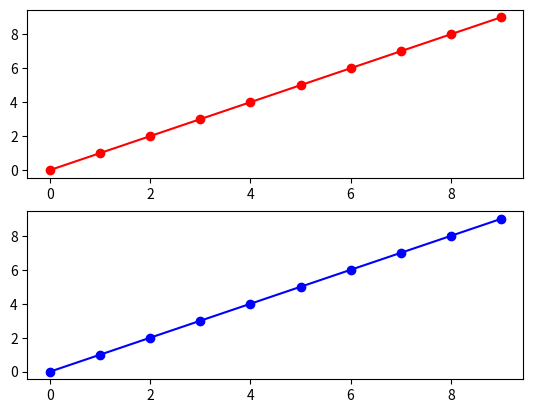

Write the Python code that produced this figure. (Note: this script raises an exception after producing the figure.)
'''
Created on 22-Sep-2014

[redacted]
'''
from matplotlib import cbook

class DataCursor(object):
    """A simple data cursor widget that displays the x,y location of a
    matplotlib artist when it is selected."""
    def __init__(self, artists, tolerance=5, offsets=(-20, 20), 
                 template='x: %0.2f\ny: %0.2f', display_all=False):
        """Create the data cursor and connect it to the relevant figure.
        "artists" is the matplotlib artist or sequence of artists that will be 
            selected. 
        "tolerance" is the radius (in points) that the mouse click must be
            within to select the artist.
        "offsets" is a tuple of (x,y) offsets in points from the selected
            point to the displayed annotation box
        "template" is the format string to be used. Note: For compatibility
            with older versions of python, this uses the old-style (%) 
            formatting specification.
        "display_all" controls whether more than one annotation box will
            be shown if there are multiple axes.  Only one will be shown
            per-axis, regardless. 
        """
        self.template = template
        self.offsets = offsets
        self.display_all = display_all
        if not cbook.iterable(artists):
            artists = [artists]
        self.artists = artists
        self.axes = tuple(set(art.axes for art in self.artists))
        self.figures = tuple(set(ax.figure for ax in self.axes))

        self.annotations = {}
        for ax in self.axes:
            self.annotations[ax] = self.annotate(ax)

        for artist in self.artists:
            artist.set_picker(tolerance)
        for fig in self.figures:
            fig.canvas.mpl_connect('pick_event', self)

    def annotate(self, ax):
        """Draws and hides the annotation box for the given axis "ax"."""
        annotation = ax.annotate(self.template, xy=(0, 0), ha='right',
                xytext=self.offsets, textcoords='offset points', va='bottom',
                bbox=dict(boxstyle='round,pad=0.5', fc='yellow', alpha=0.5),
                arrowprops=dict(arrowstyle='->', connectionstyle='arc3,rad=0')
                )
        annotation.set_visible(False)
        return annotation

    def __call__(self, event):
        """Intended to be called through "mpl_connect"."""
        # Rather than trying to interpolate, just display the clicked coords
        # This will only be called if it's within "tolerance", anyway.
        x, y = event.mouseevent.xdata, event.mouseevent.ydata
        annotation = self.annotations[event.artist.axes]
        if x is not None:
            if not self.display_all:
                # Hide any other annotation boxes...
                for ann in self.annotations.values():
                    ann.set_visible(False)
            # Update the annotation in the current axis..
            annotation.xy = x, y
            annotation.set_text(self.template % (x, y))
            annotation.set_visible(True)
            event.canvas.draw()

if __name__ == '__main__':
    import matplotlib.pyplot as plt
    plt.figure()
    plt.subplot(2,1,1)
    line1, = plt.plot(range(10), 'ro-')
    plt.subplot(2,1,2)
    line2, = plt.plot(range(10), 'bo-')

    DataCursor([line1, line2])

    plt.show()